Dataset: GESTURE DATASET (GitHub, Gaurav-Zanpure/Interactive-System-For-Product-Purchase-Through-Gesture-and-Voice). Classes: back gesture, buy gesture, more info gesture, next gesture, previous gesture.

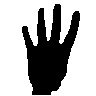
Label: back gesture

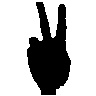
Label: previous gesture

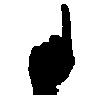
Label: next gesture

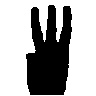
Label: more info gesture

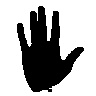
Label: buy gesture

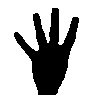
Label: back gesture
